Run: headless pygame with SDL's dummy video driver; simulated clock (each Clock.tick advances the game by its frame time, no real sleeping); random seed 0; keys injected as events and as key.get_pressed() state; no mouse input.
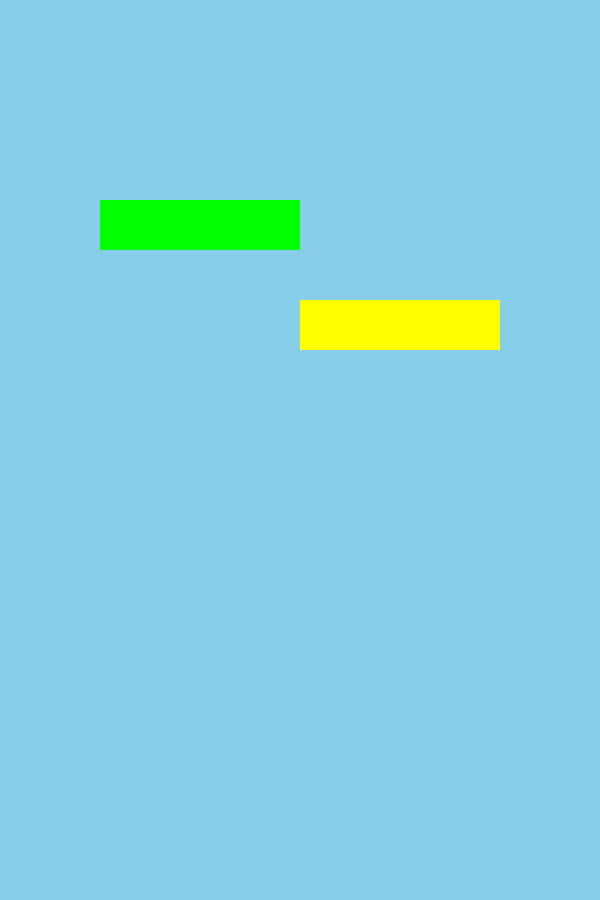
Frame 1 of 4 · flips 1–60 · no input
Frame 2 of 4 · flips 61–180 · tapped SPACE, RETURN · held RIGHT (→), D · screen unchanged from frame 1, image omitted
Frame 3 of 4 · flips 181–300 · held DOWN (↓), S · screen unchanged from frame 2, image omitted
Frame 4 of 4 · flips 301–420 · held LEFT (←), A, UP (↑), W · screen unchanged from frame 3, image omitted

The pygame program that drew these frames:

import pygame

WIDTH = 600
HEIGHT = 900

screen = pygame.display.set_mode((WIDTH,HEIGHT))

class Rect():
    def __init__(self,x,y,w,h, color):
        self.x = x
        self.y = y
        self.w = w
        self.h = h
        self.color = color
    def display(self):
        pygame.draw.rect(screen,self.color,(self.x, self.y, self.w, self.h))

#object of the class
r1 = Rect(300,300,200,50,"yellow")
r2 = Rect(100,200,200,50,"lime")

run = True
while run:
    for event in pygame.event.get():
        if event.type == pygame.QUIT:
            pygame.QUIT()
    screen.fill("sky blue")
    r1.display()
    r2.display()
    pygame.display.update()
